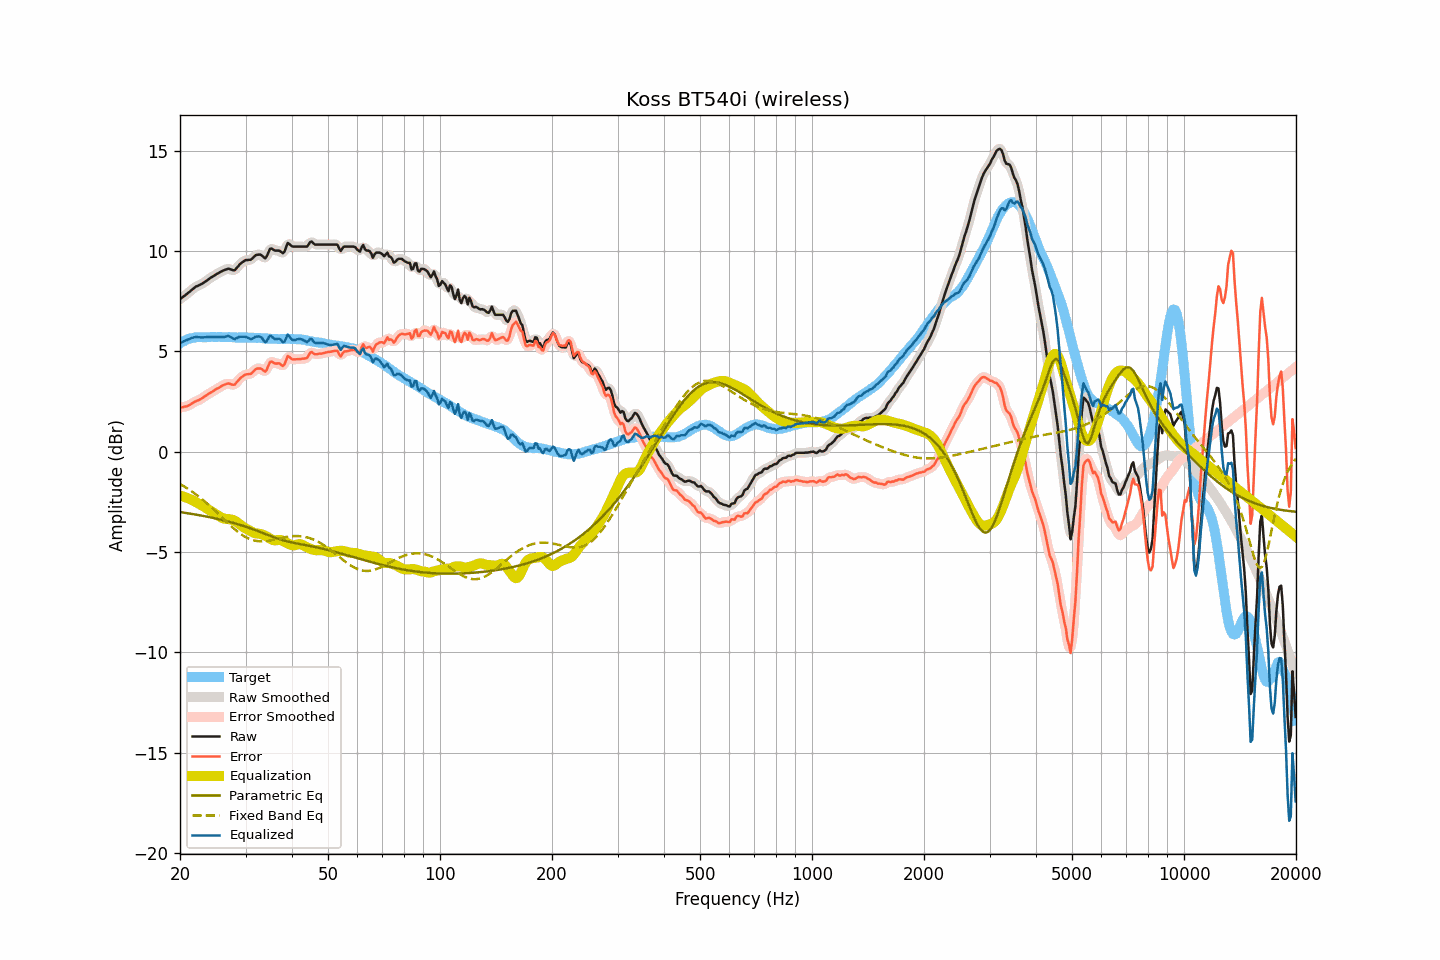

The table this chart was drawn from, first rows:
frequency, raw, smoothed, error, error_smoothed, equalization, parametric_eq, fixed_band_eq, equalized_raw, equalized_smoothed, target
20.00, 7.61, 7.61, 2.20, 2.20, -2.19, -3.00, -1.61, 5.42, 5.42, 5.40
20.20, 7.67, 7.67, 2.21, 2.21, -2.21, -3.02, -1.65, 5.46, 5.46, 5.45
20.40, 7.73, 7.73, 2.22, 2.23, -2.23, -3.03, -1.70, 5.50, 5.50, 5.50
20.61, 7.79, 7.79, 2.25, 2.25, -2.26, -3.04, -1.75, 5.53, 5.53, 5.53
20.81, 7.85, 7.85, 2.27, 2.27, -2.29, -3.05, -1.80, 5.56, 5.56, 5.58
21.02, 7.92, 7.91, 2.30, 2.30, -2.32, -3.07, -1.85, 5.60, 5.60, 5.62
21.23, 7.98, 7.98, 2.34, 2.34, -2.35, -3.08, -1.90, 5.63, 5.63, 5.64
21.44, 8.05, 8.05, 2.39, 2.39, -2.39, -3.09, -1.96, 5.66, 5.66, 5.66
21.66, 8.12, 8.12, 2.44, 2.44, -2.43, -3.10, -2.01, 5.69, 5.69, 5.68
21.87, 8.18, 8.18, 2.49, 2.48, -2.47, -3.12, -2.07, 5.71, 5.71, 5.69
22.09, 8.24, 8.23, 2.53, 2.52, -2.51, -3.13, -2.13, 5.73, 5.72, 5.71
22.31, 8.27, 8.27, 2.55, 2.56, -2.56, -3.15, -2.19, 5.71, 5.72, 5.72
22.54, 8.31, 8.31, 2.59, 2.59, -2.60, -3.16, -2.25, 5.71, 5.71, 5.72
22.76, 8.35, 8.35, 2.63, 2.63, -2.65, -3.17, -2.32, 5.70, 5.70, 5.72
22.99, 8.39, 8.39, 2.68, 2.68, -2.69, -3.19, -2.38, 5.70, 5.70, 5.71
23.22, 8.45, 8.44, 2.74, 2.74, -2.74, -3.20, -2.45, 5.71, 5.71, 5.71
23.45, 8.50, 8.50, 2.79, 2.79, -2.79, -3.22, -2.52, 5.71, 5.71, 5.71
23.69, 8.56, 8.56, 2.84, 2.85, -2.84, -3.24, -2.59, 5.72, 5.72, 5.71
23.92, 8.62, 8.61, 2.91, 2.90, -2.89, -3.25, -2.66, 5.73, 5.72, 5.71
24.16, 8.67, 8.67, 2.95, 2.95, -2.95, -3.27, -2.73, 5.72, 5.72, 5.72
24.40, 8.72, 8.72, 2.99, 2.99, -3.00, -3.29, -2.80, 5.72, 5.72, 5.73
24.65, 8.77, 8.77, 3.05, 3.05, -3.05, -3.30, -2.88, 5.72, 5.72, 5.72
24.89, 8.82, 8.82, 3.10, 3.10, -3.10, -3.32, -2.95, 5.72, 5.72, 5.72
25.14, 8.87, 8.87, 3.15, 3.14, -3.15, -3.34, -3.03, 5.72, 5.72, 5.72
25.39, 8.91, 8.91, 3.18, 3.19, -3.19, -3.36, -3.11, 5.71, 5.72, 5.73
25.65, 8.96, 8.96, 3.23, 3.23, -3.24, -3.37, -3.18, 5.72, 5.71, 5.73
25.91, 9.00, 9.00, 3.28, 3.28, -3.29, -3.39, -3.26, 5.71, 5.71, 5.72
26.16, 9.04, 9.04, 3.32, 3.32, -3.32, -3.41, -3.34, 5.72, 5.72, 5.72
26.43, 9.07, 9.07, 3.35, 3.36, -3.34, -3.43, -3.42, 5.73, 5.74, 5.71
26.69, 9.10, 9.10, 3.39, 3.39, -3.35, -3.45, -3.49, 5.75, 5.75, 5.71
26.96, 9.13, 9.11, 3.41, 3.40, -3.36, -3.47, -3.57, 5.77, 5.76, 5.72
27.23, 9.11, 9.11, 3.39, 3.39, -3.36, -3.50, -3.64, 5.74, 5.74, 5.72
27.50, 9.08, 9.07, 3.36, 3.36, -3.38, -3.52, -3.72, 5.70, 5.70, 5.72
27.77, 9.05, 9.05, 3.34, 3.34, -3.40, -3.54, -3.79, 5.65, 5.65, 5.71
28.05, 9.05, 9.07, 3.34, 3.37, -3.43, -3.56, -3.86, 5.62, 5.64, 5.71
28.33, 9.14, 9.13, 3.44, 3.44, -3.48, -3.59, -3.93, 5.66, 5.65, 5.69
28.62, 9.23, 9.22, 3.53, 3.53, -3.54, -3.61, -3.99, 5.69, 5.69, 5.69
28.90, 9.33, 9.32, 3.63, 3.62, -3.60, -3.63, -4.05, 5.73, 5.72, 5.70
29.19, 9.40, 9.40, 3.71, 3.70, -3.66, -3.66, -4.11, 5.73, 5.73, 5.69
29.48, 9.46, 9.47, 3.75, 3.77, -3.73, -3.68, -4.16, 5.73, 5.74, 5.71
29.78, 9.52, 9.51, 3.82, 3.81, -3.78, -3.71, -4.21, 5.74, 5.73, 5.70
30.08, 9.56, 9.55, 3.85, 3.85, -3.83, -3.74, -4.26, 5.73, 5.72, 5.70
30.38, 9.56, 9.56, 3.87, 3.86, -3.87, -3.76, -4.30, 5.69, 5.69, 5.69
30.68, 9.57, 9.56, 3.88, 3.87, -3.91, -3.79, -4.34, 5.66, 5.65, 5.69
30.99, 9.57, 9.59, 3.88, 3.90, -3.96, -3.82, -4.37, 5.61, 5.63, 5.69
31.30, 9.64, 9.64, 3.95, 3.96, -4.00, -3.85, -4.40, 5.64, 5.64, 5.69
31.61, 9.72, 9.71, 4.03, 4.03, -4.04, -3.88, -4.42, 5.68, 5.68, 5.68
31.93, 9.80, 9.78, 4.12, 4.10, -4.06, -3.91, -4.44, 5.74, 5.72, 5.68
32.24, 9.82, 9.82, 4.15, 4.15, -4.07, -3.94, -4.45, 5.75, 5.75, 5.67
32.57, 9.83, 9.84, 4.15, 4.16, -4.08, -3.97, -4.46, 5.75, 5.76, 5.68
32.89, 9.83, 9.82, 4.15, 4.15, -4.09, -4.00, -4.46, 5.73, 5.72, 5.67
33.22, 9.78, 9.76, 4.12, 4.09, -4.12, -4.03, -4.46, 5.66, 5.64, 5.66
33.55, 9.71, 9.70, 4.05, 4.04, -4.15, -4.06, -4.46, 5.56, 5.55, 5.66
33.89, 9.64, 9.69, 3.99, 4.04, -4.18, -4.09, -4.46, 5.46, 5.51, 5.65
34.23, 9.75, 9.78, 4.10, 4.13, -4.22, -4.13, -4.45, 5.53, 5.56, 5.65
34.57, 9.94, 9.93, 4.30, 4.29, -4.27, -4.16, -4.43, 5.67, 5.66, 5.64
34.92, 10.12, 10.06, 4.48, 4.43, -4.32, -4.19, -4.42, 5.80, 5.74, 5.64
35.27, 10.13, 10.12, 4.50, 4.48, -4.37, -4.22, -4.41, 5.76, 5.74, 5.63
35.62, 10.08, 10.09, 4.45, 4.46, -4.40, -4.25, -4.39, 5.68, 5.69, 5.63
35.97, 10.03, 10.05, 4.40, 4.42, -4.41, -4.28, -4.37, 5.61, 5.64, 5.63
... 635 more rows
